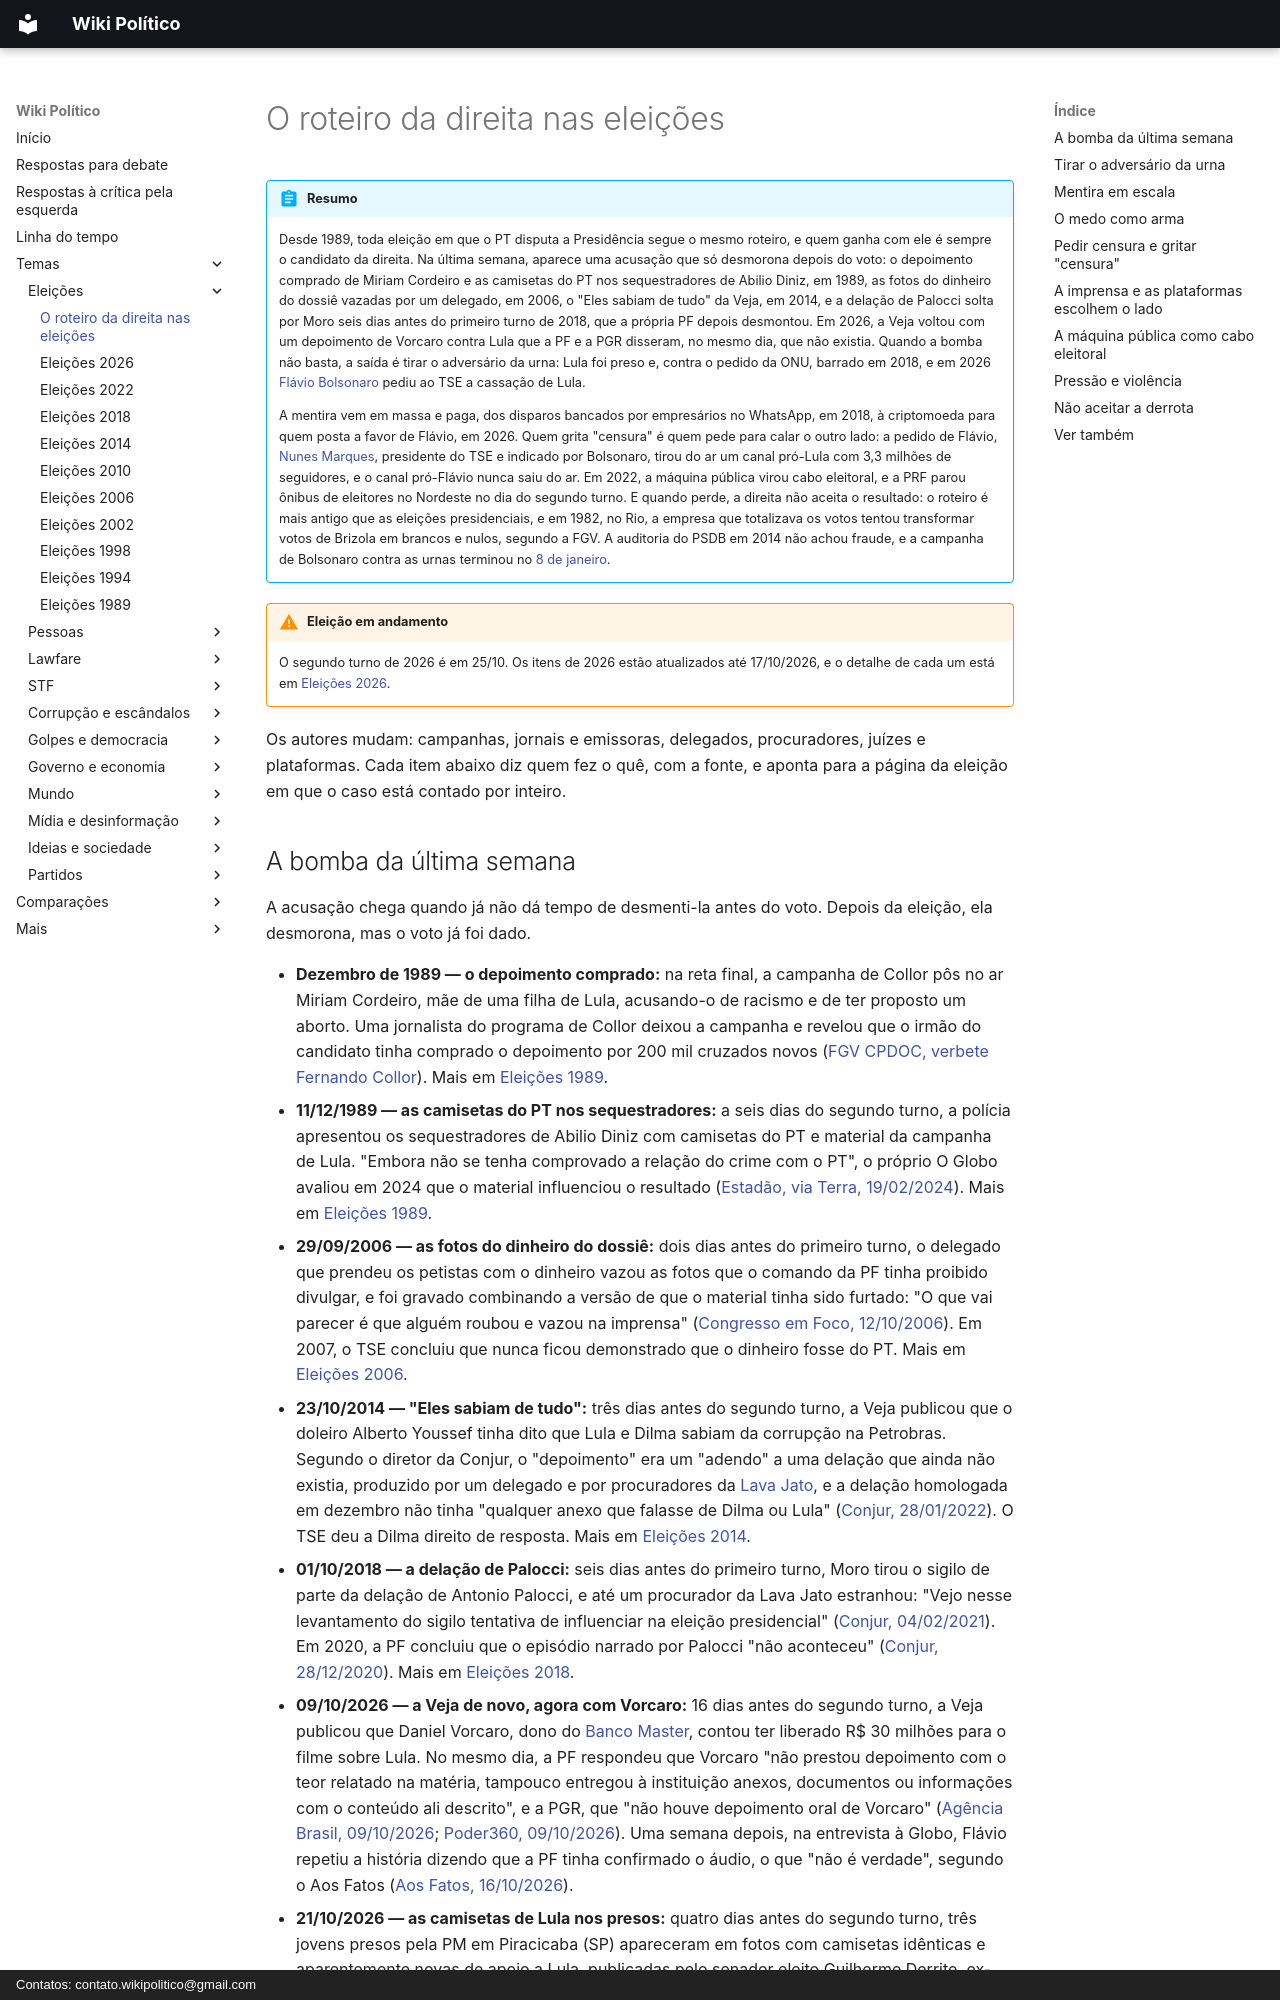

repository: wikipolitico/wikipolitico.github.io · page: temas/roteiro-da-direita-nas-eleicoes/index.html · generator: mkdocs · copyright: Contatos: contato.wikipolitico@gmail.com

---
search:
  boost: 2
---

# O roteiro da direita nas eleições

!!! abstract "Resumo"

    Desde 1989, toda eleição em que o PT disputa a Presidência segue o mesmo roteiro, e quem ganha com ele é sempre o candidato da direita. Na última semana, aparece uma acusação que só desmorona depois do voto: o depoimento comprado de Miriam Cordeiro e as camisetas do PT nos sequestradores de Abilio Diniz, em 1989, as fotos do dinheiro do dossiê vazadas por um delegado, em 2006, o "Eles sabiam de tudo" da Veja, em 2014, e a delação de Palocci solta por Moro seis dias antes do primeiro turno de 2018, que a própria PF depois desmontou. Em 2026, a Veja voltou com um depoimento de Vorcaro contra Lula que a PF e a PGR disseram, no mesmo dia, que não existia. Quando a bomba não basta, a saída é tirar o adversário da urna: Lula foi preso e, contra o pedido da ONU, barrado em 2018, e em 2026 [Flávio Bolsonaro](flavio-bolsonaro.md) pediu ao TSE a cassação de Lula.

    A mentira vem em massa e paga, dos disparos bancados por empresários no WhatsApp, em 2018, à criptomoeda para quem posta a favor de Flávio, em 2026. Quem grita "censura" é quem pede para calar o outro lado: a pedido de Flávio, [Nunes Marques](stf/kassio-nunes-marques.md), presidente do TSE e indicado por Bolsonaro, tirou do ar um canal pró-Lula com 3,3 milhões de seguidores, e o canal pró-Flávio nunca saiu do ar. Em 2022, a máquina pública virou cabo eleitoral, e a PRF parou ônibus de eleitores no Nordeste no dia do segundo turno. E quando perde, a direita não aceita o resultado: o roteiro é mais antigo que as eleições presidenciais, e em 1982, no Rio, a empresa que totalizava os votos tentou transformar votos de Brizola em brancos e nulos, segundo a FGV. A auditoria do PSDB em 2014 não achou fraude, e a campanha de Bolsonaro contra as urnas terminou no [8 de janeiro](8-de-janeiro.md).

!!! warning "Eleição em andamento"

    O segundo turno de 2026 é em 25/10. Os itens de 2026 estão atualizados até 17/10/2026, e o detalhe de cada um está em [Eleições 2026](eleicoes-2026.md).

Os autores mudam: campanhas, jornais e emissoras, delegados, procuradores, juízes e plataformas. Cada item abaixo diz quem fez o quê, com a fonte, e aponta para a página da eleição em que o caso está contado por inteiro.

## A bomba da última semana

A acusação chega quando já não dá tempo de desmenti-la antes do voto. Depois da eleição, ela desmorona, mas o voto já foi dado.

- **Dezembro de 1989 — o depoimento comprado:** na reta final, a campanha de Collor pôs no ar Miriam Cordeiro, mãe de uma filha de Lula, acusando-o de racismo e de ter proposto um aborto. Uma jornalista do programa de Collor deixou a campanha e revelou que o irmão do candidato tinha comprado o depoimento por 200 mil cruzados novos ([FGV CPDOC, verbete Fernando Collor](https://atlas.fgv.br/verbete/1418)). Mais em [Eleições 1989](eleicoes-1989.md#os-golpes-da-reta-final).
- **11/12/1989 — as camisetas do PT nos sequestradores:** a seis dias do segundo turno, a polícia apresentou os sequestradores de Abilio Diniz com camisetas do PT e material da campanha de Lula. "Embora não se tenha comprovado a relação do crime com o PT", o próprio O Globo avaliou em 2024 que o material influenciou o resultado ([Estadão, via Terra, 19/02/2024](https://www.terra.com.br/economia/abilio-diniz-foi-vitima-de-sequestro-as-vesperas-de-eleicao-e-investigacao-pode-ter-influenciado-resultado-entenda,e325f638ac5ac8be151ef0dc37cf6c10qgaxhaw2.html)). Mais em [Eleições 1989](eleicoes-1989.md#os-golpes-da-reta-final).
- **29/09/2006 — as fotos do dinheiro do dossiê:** dois dias antes do primeiro turno, o delegado que prendeu os petistas com o dinheiro vazou as fotos que o comando da PF tinha proibido divulgar, e foi gravado combinando a versão de que o material tinha sido furtado: "O que vai parecer é que alguém roubou e vazou na imprensa" ([Congresso em Foco, 12/10/2006](https://www.congressoemfoco.com.br/noticia/4215/dossie-gravacao-revela-como-delegado-agiu)). Em 2007, o TSE concluiu que nunca ficou demonstrado que o dinheiro fosse do PT. Mais em [Eleições 2006](eleicoes-2006.md#o-caso-do-dossie).
- **23/10/2014 — "Eles sabiam de tudo":** três dias antes do segundo turno, a Veja publicou que o doleiro Alberto Youssef tinha dito que Lula e Dilma sabiam da corrupção na Petrobras. Segundo o diretor da Conjur, o "depoimento" era um "adendo" a uma delação que ainda não existia, produzido por um delegado e por procuradores da [Lava Jato](farsa-da-lava-jato.md), e a delação homologada em dezembro não tinha "qualquer anexo que falasse de Dilma ou Lula" ([Conjur, 28/01/2022](https://www.conjur.com.br/2022-jan-28/veja-lava-jato-construiu-escandalo-brecar-dilma/)). O TSE deu a Dilma direito de resposta. Mais em [Eleições 2014](eleicoes-2014.md#a-imprensa-e-a-lava-jato-na-campanha).
- **01/10/2018 — a delação de Palocci:** seis dias antes do primeiro turno, Moro tirou o sigilo de parte da delação de Antonio Palocci, e até um procurador da Lava Jato estranhou: "Vejo nesse levantamento do sigilo tentativa de influenciar na eleição presidencial" ([Conjur, 04/02/2021](https://conjur.com.br/2021-fev-04/procuradores-viram-tentativa-moro-influenciar-eleicoes/)). Em 2020, a PF concluiu que o episódio narrado por Palocci "não aconteceu" ([Conjur, 28/12/2020](https://conjur.com.br/2020-dez-28/agosto-relatorio-apontou-delacao-palocci-foi-inventada/)). Mais em [Eleições 2018](eleicoes-2018.md#moro-na-campanha).
- **09/10/2026 — a Veja de novo, agora com Vorcaro:** 16 dias antes do segundo turno, a Veja publicou que Daniel Vorcaro, dono do [Banco Master](banco-master.md), contou ter liberado R$ 30 milhões para o filme sobre Lula. No mesmo dia, a PF respondeu que Vorcaro "não prestou depoimento com o teor relatado na matéria, tampouco entregou à instituição anexos, documentos ou informações com o conteúdo ali descrito", e a PGR, que "não houve depoimento oral de Vorcaro" ([Agência Brasil, 09/10/2026](https://agenciabrasil.ebc.com.br/politica/noticia/2026-10/pf-nega-existencia-de-depoimento-de-vorcaro-sobre-lula); [Poder360, 09/10/2026](https://www.poder360.com.br/poder-justica/pgr-e-pf-vorcaro-nao-depos-sobre-filme-de-lula/)). Uma semana depois, na entrevista à Globo, Flávio repetiu a história dizendo que a PF tinha confirmado o áudio, o que "não é verdade", segundo o Aos Fatos ([Aos Fatos, 16/10/2026](https://www.aosfatos.org/noticias/checamos-flavio-bolsonaro-globo-segundo-turno/)).
- **21/10/2026 — as camisetas de Lula nos presos:** quatro dias antes do segundo turno, três jovens presos pela PM em Piracicaba (SP) apareceram em fotos com camisetas idênticas e aparentemente novas de apoio a Lula, publicadas pelo senador eleito Guilherme Derrite, ex-secretário de Segurança de Tarcísio. A mãe de um deles disse que o filho saiu de casa com outra roupa (ver [Eleições 2026](eleicoes-2026.md#o-segundo-turno)).
